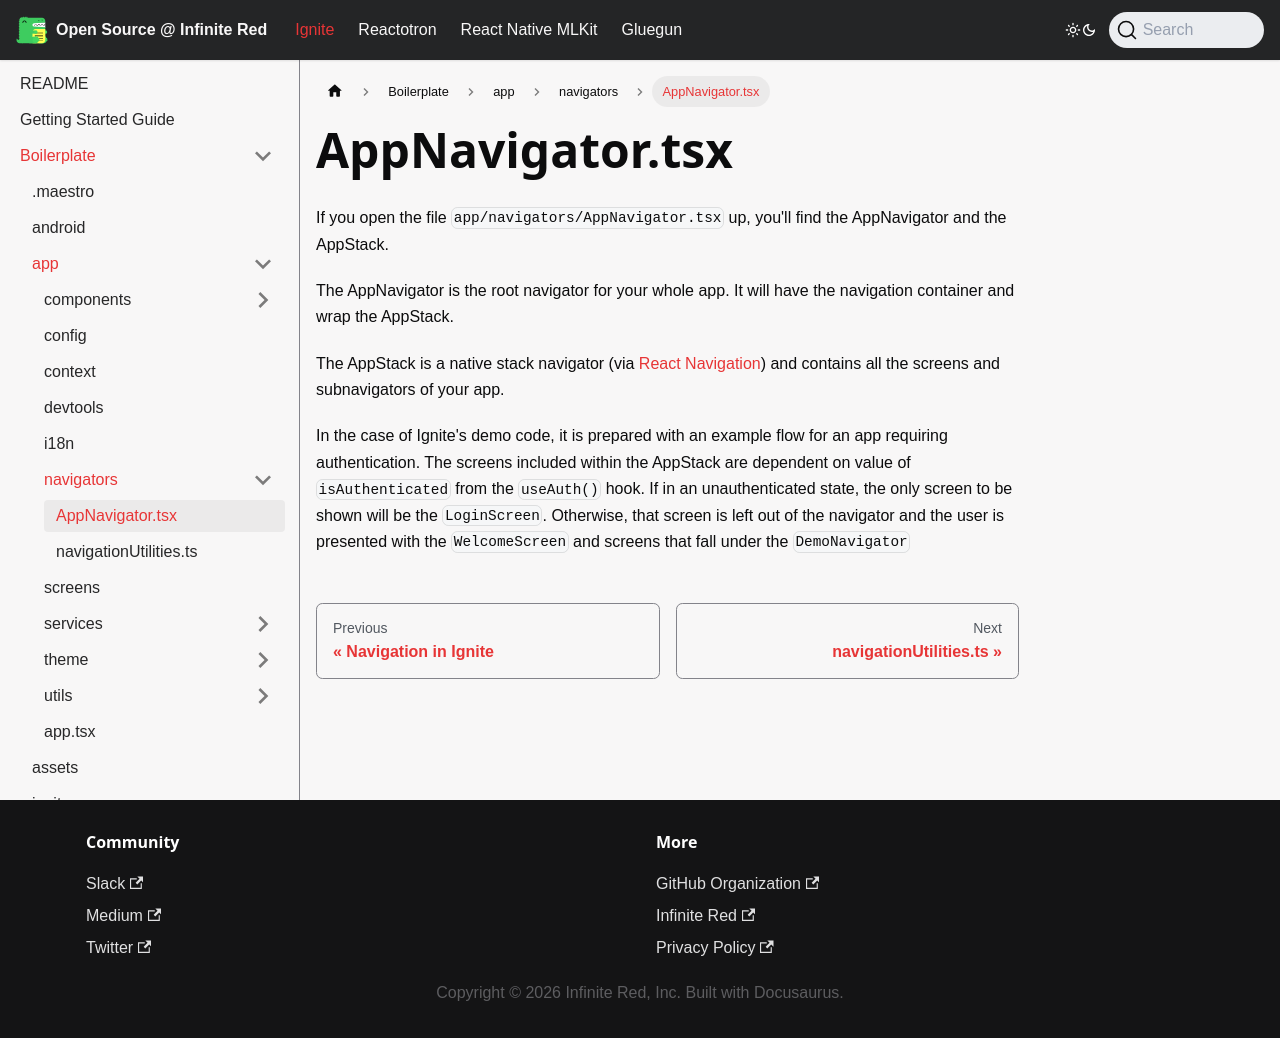

repository: infinitered/ir-docs · page: ignite-cli/boilerplate/app/navigators/AppNavigator.tsx/index.html · generator: docusaurus

# AppNavigator.tsx

If you open the file `app/navigators/AppNavigator.tsx` up, you'll find the AppNavigator and the AppStack.

The AppNavigator is the root navigator for your whole app. It will have the navigation container and wrap the AppStack.

The AppStack is a native stack navigator (via [React Navigation](https://reactnavigation.org/docs/hello-react-navigation#creating-a-native-stack-navigator)) and contains all the screens and subnavigators of your app.

In the case of Ignite's demo code, it is prepared with an example flow for an app requiring authentication. The screens included within the AppStack are dependent on value of `isAuthenticated` from the `useAuth()` hook. If in an unauthenticated state, the only screen to be shown will be the `LoginScreen`. Otherwise, that screen is left out of the navigator and the user is presented with the `WelcomeScreen` and screens that fall under the `DemoNavigator`
